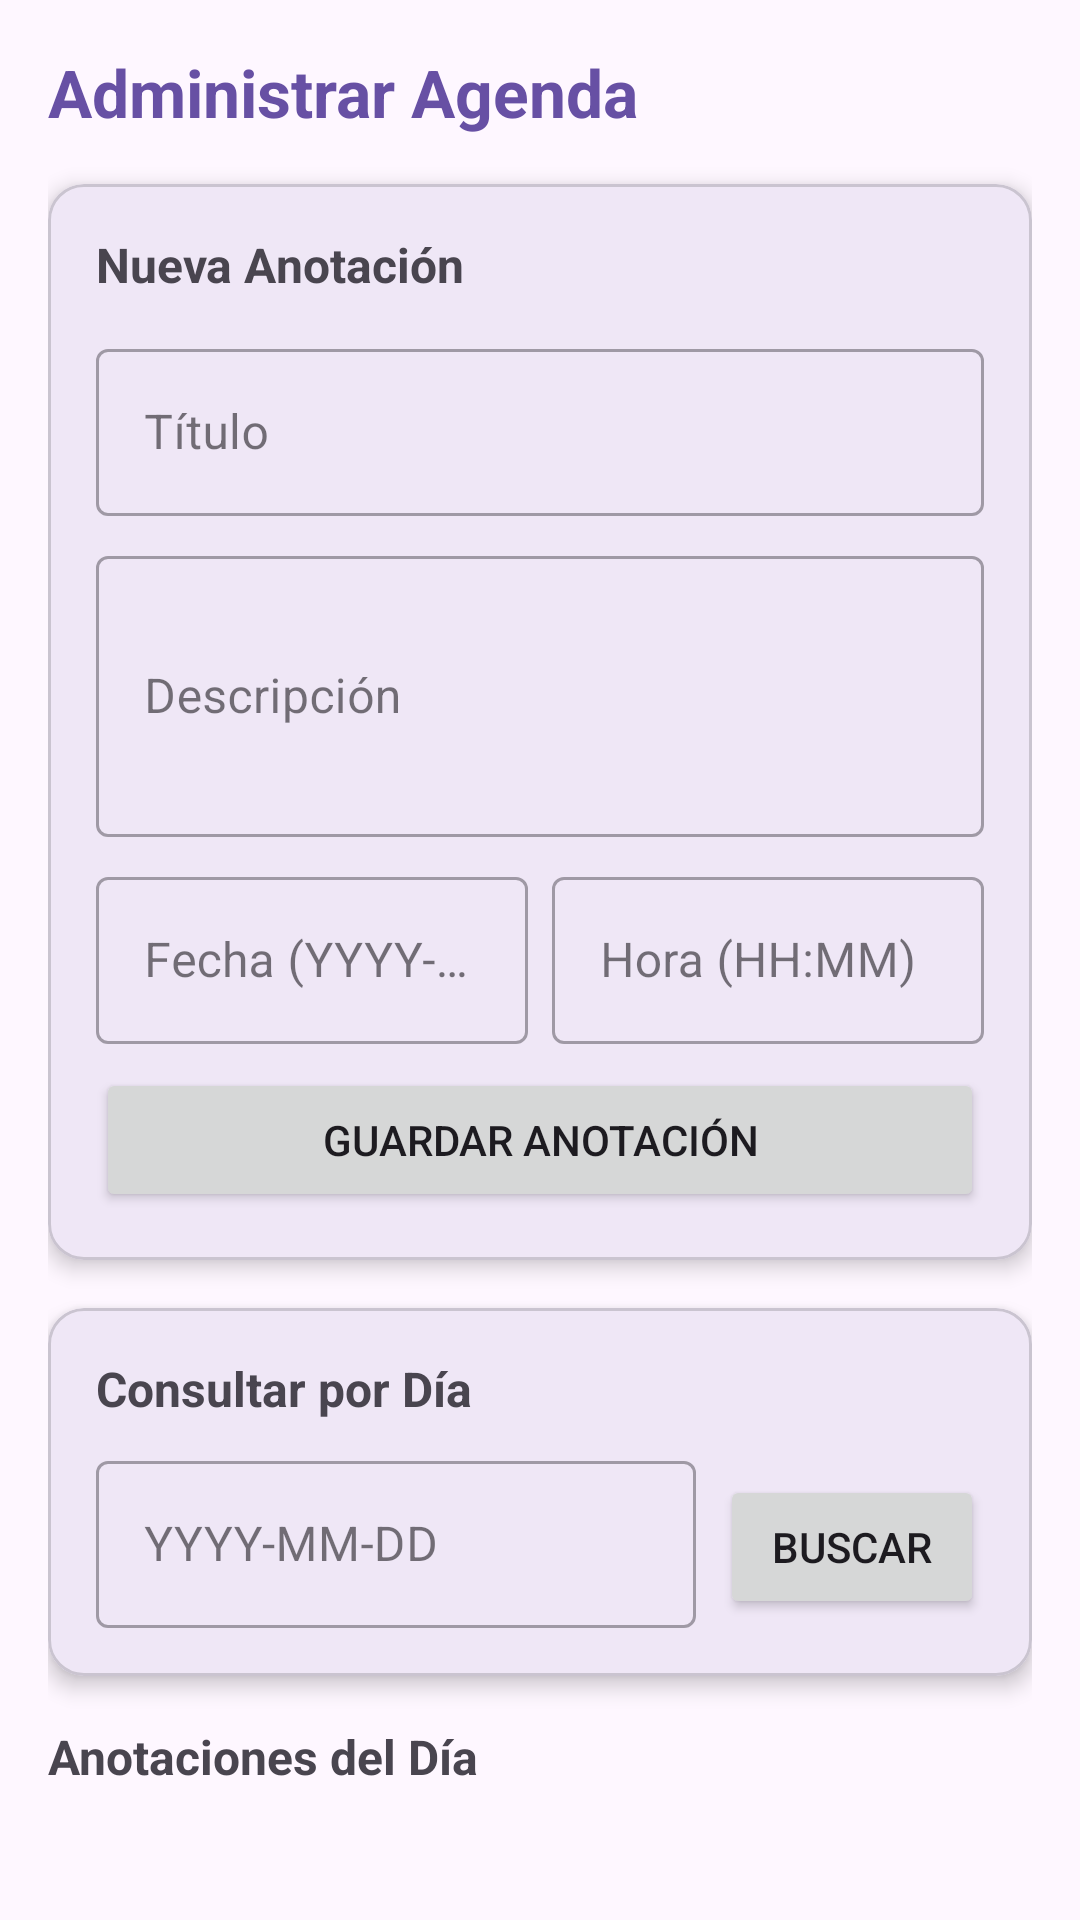

Layout XML and referenced resources for this Android screen:
<!-- AndroidManifest.xml: application theme Theme.AgendaVirtual -->
<!-- res/layout/activity_agenda.xml -->
<?xml version="1.0" encoding="utf-8"?>
<androidx.coordinatorlayout.widget.CoordinatorLayout xmlns:android="http://schemas.android.com/apk/res/android"
    xmlns:app="http://schemas.android.com/apk/res-auto"
    xmlns:tools="http://schemas.android.com/tools"
    android:layout_width="match_parent"
    android:layout_height="match_parent"
    tools:context=".AgendaActivity">

    <androidx.core.widget.NestedScrollView
        android:layout_width="match_parent"
        android:layout_height="match_parent"
        android:fillViewport="true">

        <LinearLayout
            android:layout_width="match_parent"
            android:layout_height="wrap_content"
            android:orientation="vertical"
            android:padding="16dp">

            <TextView
                android:layout_width="wrap_content"
                android:layout_height="wrap_content"
                android:text="Administrar Agenda"
                android:textSize="22sp"
                android:textStyle="bold"
                android:textColor="?attr/colorPrimary"
                android:layout_marginBottom="16dp" />

            
            <com.google.android.material.card.MaterialCardView
                android:layout_width="match_parent"
                android:layout_height="wrap_content"
                android:layout_marginBottom="16dp"
                app:cardElevation="4dp"
                app:cardCornerRadius="12dp">

                <LinearLayout
                    android:layout_width="match_parent"
                    android:layout_height="wrap_content"
                    android:orientation="vertical"
                    android:padding="16dp">

                    <TextView
                        android:id="@+id/tvFormTitle"
                        android:layout_width="wrap_content"
                        android:layout_height="wrap_content"
                        android:text="Nueva Anotación"
                        android:textSize="16sp"
                        android:textStyle="bold"
                        android:layout_marginBottom="12dp" />

                    <com.google.android.material.textfield.TextInputLayout
                        android:layout_width="match_parent"
                        android:layout_height="wrap_content"
                        android:layout_marginBottom="8dp"
                        style="@style/Widget.MaterialComponents.TextInputLayout.OutlinedBox">

                        <com.google.android.material.textfield.TextInputEditText
                            android:id="@+id/etAgendaTitle"
                            android:layout_width="match_parent"
                            android:layout_height="wrap_content"
                            android:hint="Título"
                            android:inputType="text" />
                    </com.google.android.material.textfield.TextInputLayout>

                    <com.google.android.material.textfield.TextInputLayout
                        android:layout_width="match_parent"
                        android:layout_height="wrap_content"
                        android:layout_marginBottom="8dp"
                        style="@style/Widget.MaterialComponents.TextInputLayout.OutlinedBox">

                        <com.google.android.material.textfield.TextInputEditText
                            android:id="@+id/etAgendaDescription"
                            android:layout_width="match_parent"
                            android:layout_height="wrap_content"
                            android:hint="Descripción"
                            android:inputType="textMultiLine"
                            android:lines="3" />
                    </com.google.android.material.textfield.TextInputLayout>

                    <LinearLayout
                        android:layout_width="match_parent"
                        android:layout_height="wrap_content"
                        android:orientation="horizontal"
                        android:layout_marginBottom="8dp">

                        <com.google.android.material.textfield.TextInputLayout
                            android:layout_width="0dp"
                            android:layout_height="wrap_content"
                            android:layout_weight="1"
                            android:layout_marginEnd="4dp"
                            style="@style/Widget.MaterialComponents.TextInputLayout.OutlinedBox">

                            <com.google.android.material.textfield.TextInputEditText
                                android:id="@+id/etAgendaDate"
                                android:layout_width="match_parent"
                                android:layout_height="wrap_content"
                                android:hint="Fecha (YYYY-MM-DD)"
                                android:inputType="date" />
                        </com.google.android.material.textfield.TextInputLayout>

                        <com.google.android.material.textfield.TextInputLayout
                            android:layout_width="0dp"
                            android:layout_height="wrap_content"
                            android:layout_weight="1"
                            android:layout_marginStart="4dp"
                            style="@style/Widget.MaterialComponents.TextInputLayout.OutlinedBox">

                            <com.google.android.material.textfield.TextInputEditText
                                android:id="@+id/etAgendaTime"
                                android:layout_width="match_parent"
                                android:layout_height="wrap_content"
                                android:hint="Hora (HH:MM)"
                                android:inputType="time" />
                        </com.google.android.material.textfield.TextInputLayout>
                    </LinearLayout>

                    <Button
                        android:id="@+id/btnSaveEntry"
                        android:layout_width="match_parent"
                        android:layout_height="wrap_content"
                        android:text="Guardar Anotación" />
                </LinearLayout>
            </com.google.android.material.card.MaterialCardView>

            
            <com.google.android.material.card.MaterialCardView
                android:layout_width="match_parent"
                android:layout_height="wrap_content"
                android:layout_marginBottom="16dp"
                app:cardElevation="4dp"
                app:cardCornerRadius="12dp">

                <LinearLayout
                    android:layout_width="match_parent"
                    android:layout_height="wrap_content"
                    android:orientation="vertical"
                    android:padding="16dp">

                    <TextView
                        android:layout_width="wrap_content"
                        android:layout_height="wrap_content"
                        android:text="Consultar por Día"
                        android:textSize="16sp"
                        android:textStyle="bold"
                        android:layout_marginBottom="8dp" />

                    <LinearLayout
                        android:layout_width="match_parent"
                        android:layout_height="wrap_content"
                        android:orientation="horizontal">

                        <com.google.android.material.textfield.TextInputLayout
                            android:layout_width="0dp"
                            android:layout_height="wrap_content"
                            android:layout_weight="1"
                            android:layout_marginEnd="8dp"
                            style="@style/Widget.MaterialComponents.TextInputLayout.OutlinedBox">

                            <com.google.android.material.textfield.TextInputEditText
                                android:id="@+id/etFilterDate"
                                android:layout_width="match_parent"
                                android:layout_height="wrap_content"
                                android:hint="YYYY-MM-DD"
                                android:inputType="date" />
                        </com.google.android.material.textfield.TextInputLayout>

                        <Button
                            android:id="@+id/btnFilterDay"
                            android:layout_width="wrap_content"
                            android:layout_height="wrap_content"
                            android:text="Buscar" />
                    </LinearLayout>
                </LinearLayout>
            </com.google.android.material.card.MaterialCardView>

            
            <TextView
                android:layout_width="wrap_content"
                android:layout_height="wrap_content"
                android:text="Anotaciones del Día"
                android:textSize="16sp"
                android:textStyle="bold"
                android:layout_marginBottom="8dp" />

            <androidx.recyclerview.widget.RecyclerView
                android:id="@+id/rvAgendaEntries"
                android:layout_width="match_parent"
                android:layout_height="wrap_content"
                android:nestedScrollingEnabled="false"
                tools:itemCount="3"
                tools:listitem="@layout/item_agenda_entry" />

        </LinearLayout>
    </androidx.core.widget.NestedScrollView>

</androidx.coordinatorlayout.widget.CoordinatorLayout>
<!-- res/layout/item_agenda_entry.xml (included above) -->
<?xml version="1.0" encoding="utf-8"?>
<com.google.android.material.card.MaterialCardView xmlns:android="http://schemas.android.com/apk/res/android"
    xmlns:app="http://schemas.android.com/apk/res-auto"
    android:layout_width="match_parent"
    android:layout_height="wrap_content"
    android:layout_marginBottom="8dp"
    app:cardElevation="2dp"
    app:cardCornerRadius="8dp">

    <LinearLayout
        android:layout_width="match_parent"
        android:layout_height="wrap_content"
        android:orientation="horizontal"
        android:padding="12dp"
        android:gravity="center_vertical">

        <CheckBox
            android:id="@+id/cbCompleted"
            android:layout_width="wrap_content"
            android:layout_height="wrap_content"
            android:layout_marginEnd="8dp" />

        <LinearLayout
            android:layout_width="0dp"
            android:layout_height="wrap_content"
            android:layout_weight="1"
            android:orientation="vertical">

            <TextView
                android:id="@+id/tvItemTitle"
                android:layout_width="match_parent"
                android:layout_height="wrap_content"
                android:text="Título de la anotación"
                android:textSize="16sp"
                android:textStyle="bold" />

            <TextView
                android:id="@+id/tvItemDescription"
                android:layout_width="match_parent"
                android:layout_height="wrap_content"
                android:text="Descripción de la tarea o evento..."
                android:textSize="14sp"
                android:layout_marginTop="2dp" />

            <TextView
                android:id="@+id/tvItemTime"
                android:layout_width="match_parent"
                android:layout_height="wrap_content"
                android:text="10:00"
                android:textSize="12sp"
                android:textColor="?attr/colorPrimary"
                android:layout_marginTop="4dp" />
        </LinearLayout>

        <ImageButton
            android:id="@+id/btnEdit"
            android:layout_width="40dp"
            android:layout_height="40dp"
            android:background="?attr/selectableItemBackgroundBorderless"
            android:src="@android:drawable/ic_menu_edit"
            android:contentDescription="Editar" />

        <ImageButton
            android:id="@+id/btnDelete"
            android:layout_width="40dp"
            android:layout_height="40dp"
            android:background="?attr/selectableItemBackgroundBorderless"
            android:src="@android:drawable/ic_menu_delete"
            android:contentDescription="Borrar" />

    </LinearLayout>
</com.google.android.material.card.MaterialCardView>
<!-- resources referenced by this layout -->
<resources>
  <style name="Theme.AgendaVirtual" parent="Base.Theme.AgendaVirtual" />
  <style name="Base.Theme.AgendaVirtual" parent="Theme.Material3.DayNight.NoActionBar">
          
          
      </style>
</resources>
